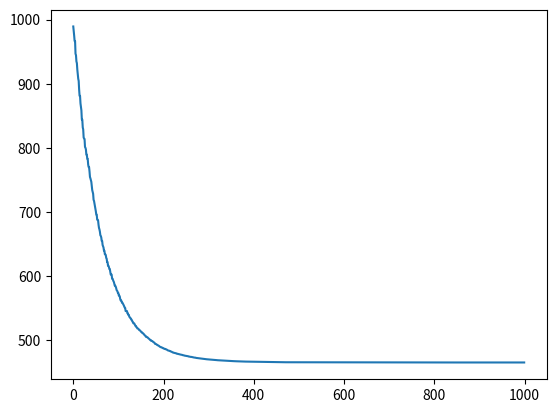

Reproduce this figure in Python.
import array

import numpy as np
import matplotlib.pyplot as plt


def sphere(x):
    return np.dot(x, x)


def fitness(x):
    return sphere(x)


def cma_es(dimension, mu, lamb, sigma_val, generations):
    c_sig = np.sqrt(1/(dimension + 1))
    c_mu = 1 / np.sqrt(dimension**2 + 1)
    s_sig = np.zeros(dimension)
    d = 1 + np.sqrt(1/dimension)
    C = 1
    sigma = np.zeros(dimension)
    for i in range(dimension):
        sigma[i] = sigma_val
    x = np.random.randn(dimension)
    results = []

    curr_gen = 0
    pop = []
    while curr_gen < generations:
        curr_gen += 1
        children = []
        for i in range(lamb):
            z_k = np.random.randn(dimension)
            x_k = x + sigma * np.sqrt(C) * z_k
            children.append((x_k, fitness(x_k), z_k))
        pop = sorted(children + pop, key=lambda tup: tup[1])[:mu]
        z_ks = sum([vals[2] for vals in pop]) / mu
        x = x + sigma * np.sqrt(C) * z_ks
        s_sig = (1 - c_sig) * s_sig + c_sig * z_ks
        C_z_k_sum = sum(np.sqrt(C) * vals[2] * np.transpose(np.sqrt(C) * vals[2]) for vals in pop)
        C = (1 - c_mu) * C + c_mu * (C_z_k_sum / mu)
        sigma = sigma * np.exp((((np.linalg.norm(s_sig)**2) / dimension) - 1) * (c_sig / (2*d)))

        print(f"Generation: {curr_gen}, Best fitness: {pop[0][1]}")
        results.append(pop[0][1])
    plt.plot(range(len(results)), results)
    #plt.yscale("log")
    #plt.xscale("log")
    plt.show()


cma_es(1000, 20, 20, .2, 1000)


